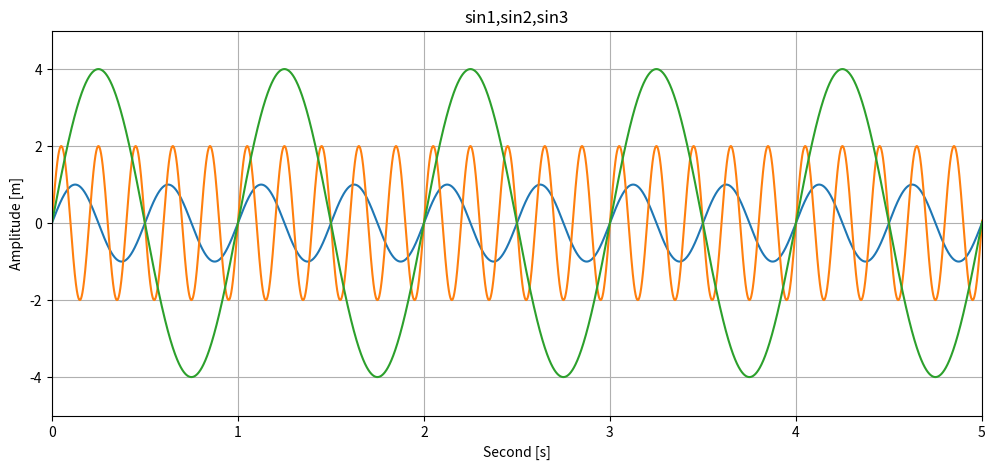
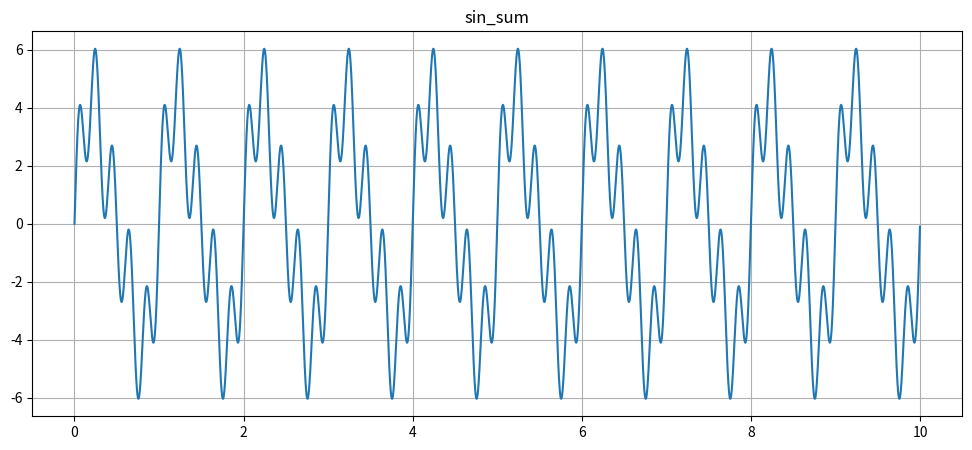
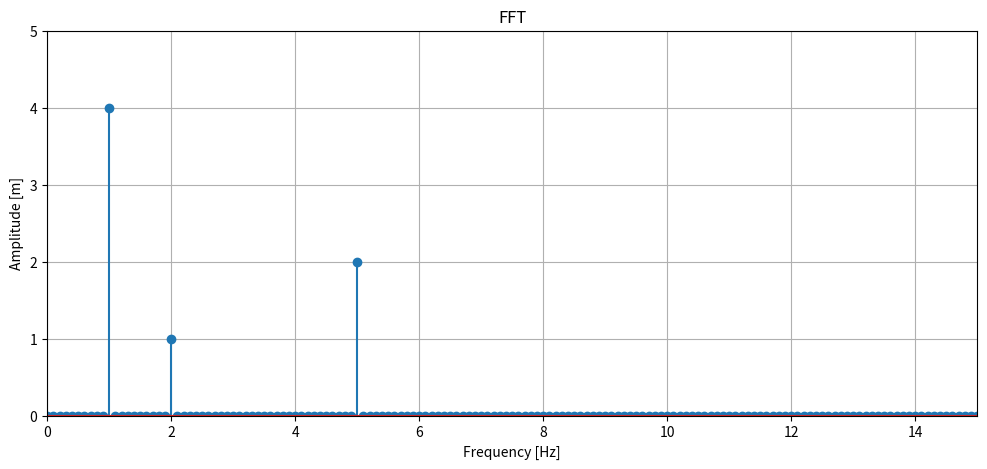
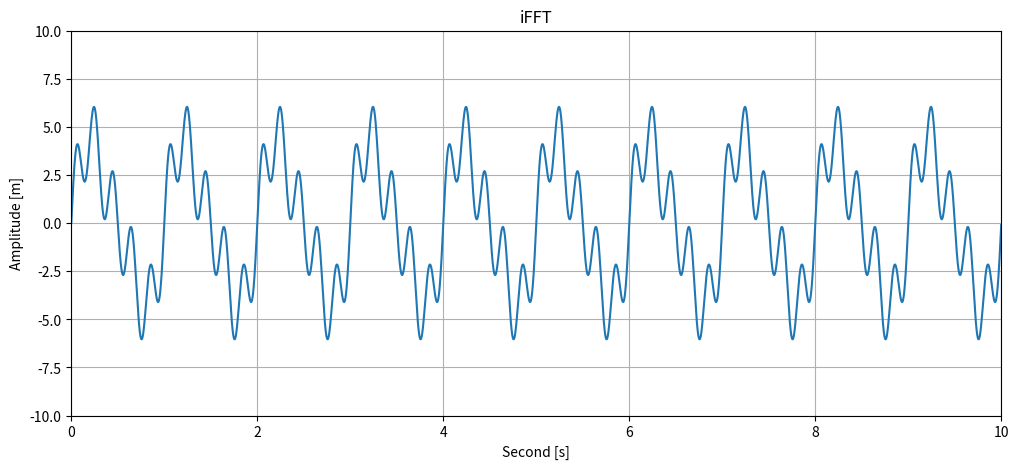

Python code for these plots, in order:
import numpy as np
import matplotlib.pyplot as plt
def sin_wave(amp, freq, time):
  return amp * np.sin(2*np.pi*freq*time)
time = np.arange(0, 10, 0.001)
sin1 = sin_wave(1, 2, time)
sin2 = sin_wave(2, 5, time)
sin3 = sin_wave(4, 1, time)
plt.figure(figsize=(12,5))
plt.plot(time, sin1)
plt.plot(time, sin2)
plt.plot(time, sin3)
plt.axis([0, 5, -5, 5])
plt.grid(True)
plt.xlabel('Second [s]')
plt.ylabel('Amplitude [m]')
plt.title('sin1,sin2,sin3')
sin_sum = sin1 + sin2 + sin3
plt.figure(figsize=(12,5))
plt.plot(time, sin_sum)
plt.grid(True)
plt.title('sin_sum')
plt.show()
dt = 0.001 
Fs = 1/dt
len_data = len(sin_sum)
n = np.arange(len_data)
T = len_data/Fs
freq = n/T
Y_raw = np.fft.fft(sin_sum)/len_data
plt.figure(figsize=(12,5))
plt.stem(freq, np.abs(Y_raw)*2)
plt.axis([0, 15, 0, 5])
plt.xlabel('Frequency [Hz]')
plt.ylabel('Amplitude [m]')
plt.grid(True)
plt.title('FFT')
y = np.fft.ifft(Y_raw)*len_data
plt.figure(figsize=(12,5))
plt.plot(time, y)
plt.axis([0, 10, -10, 10])
plt.grid(True)
plt.xlabel('Second [s]')
plt.ylabel('Amplitude [m]')
plt.title('iFFT')# -*- coding: utf-8 -*-
"""
Spyder Editor

This is a temporary script file.
"""





